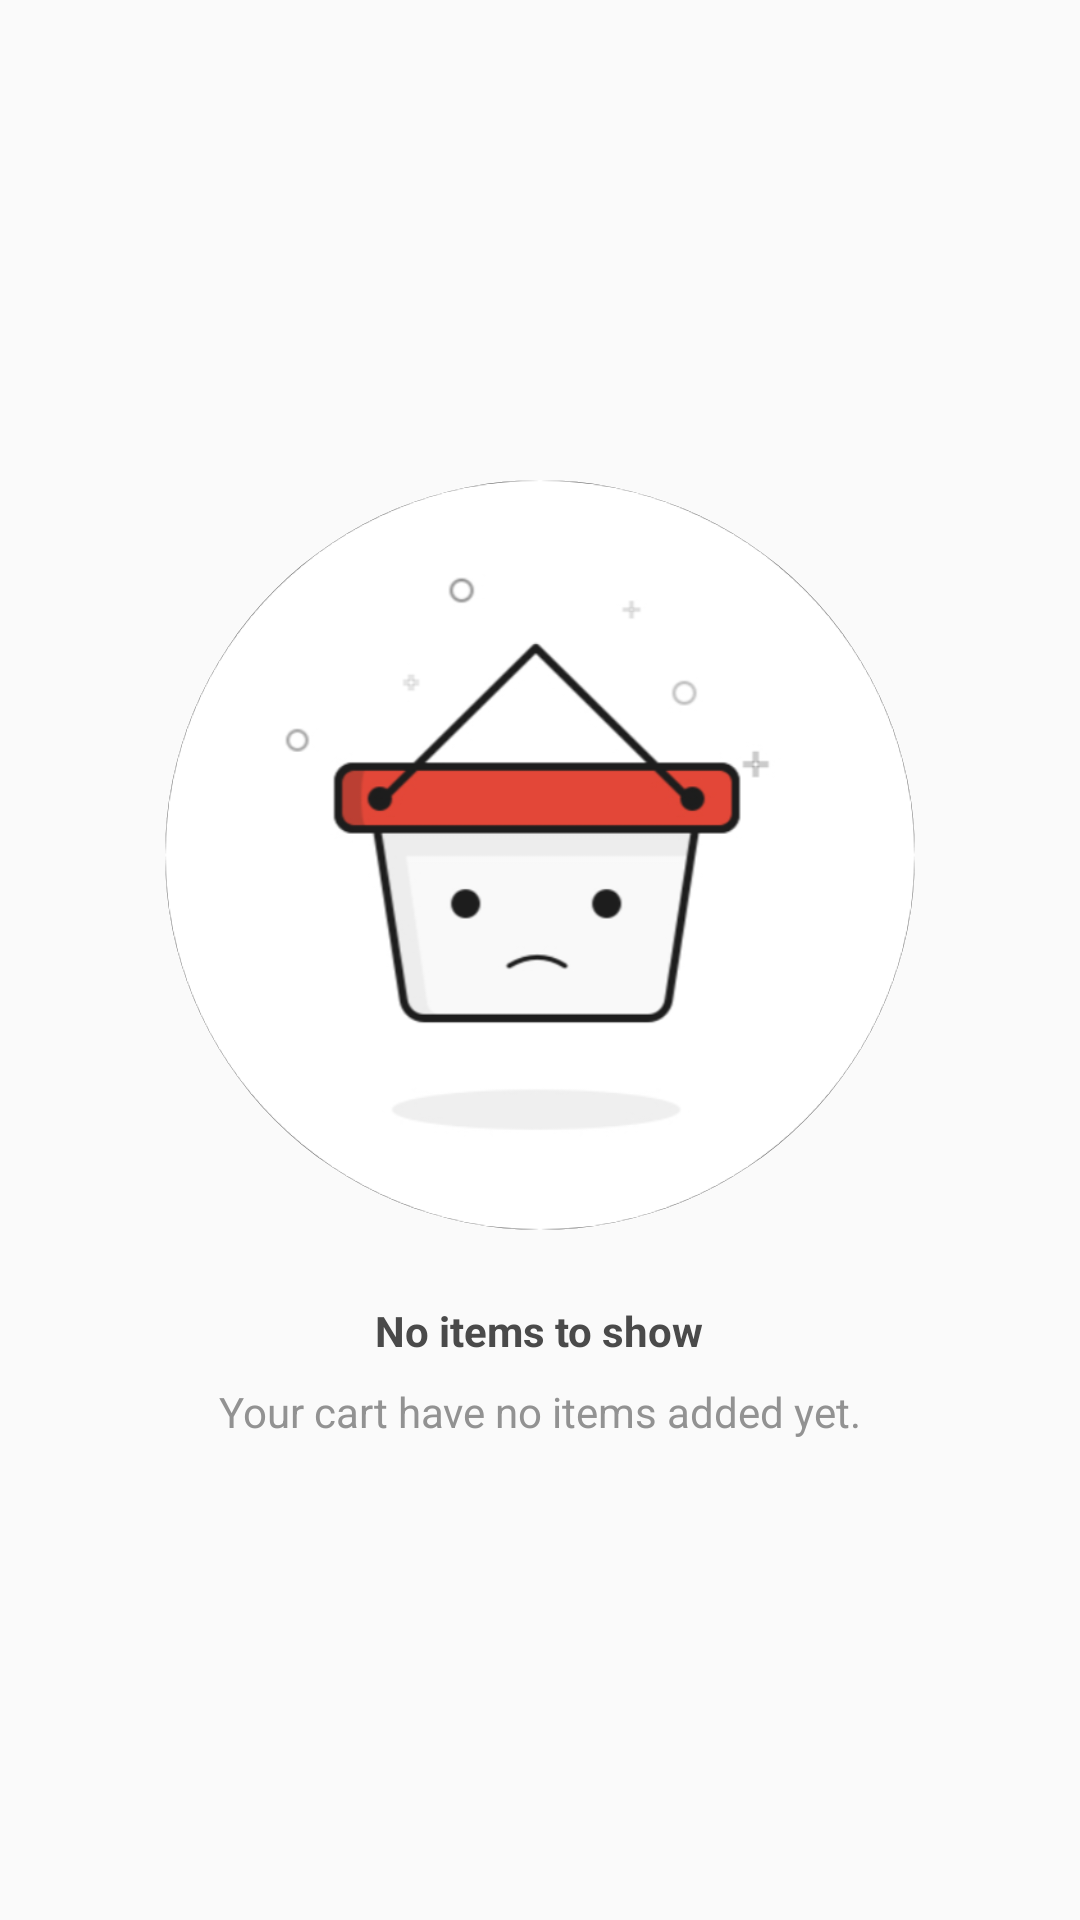

Produce the Android XML layout that renders to this screen, including the resource entries it uses.
<!-- AndroidManifest.xml: application theme AppTheme -->
<!-- res/layout/empty_cart.xml -->
<?xml version="1.0" encoding="utf-8"?>
<RelativeLayout android:layout_width="match_parent"
    android:layout_height="match_parent"
    xmlns:android="http://schemas.android.com/apk/res/android"
    android:gravity="center">

    <ImageView
        android:id="@+id/no_items"
        android:layout_width="250dp"
        android:layout_height="250dp"
        android:layout_centerHorizontal="true"
        android:background="@drawable/bg_rectangle_card"
        android:src="@drawable/empty_cart" />

    <LinearLayout
        android:layout_width="match_parent"
        android:layout_height="wrap_content"
        android:layout_below="@id/no_items"
        android:orientation="vertical"
        android:gravity="center_horizontal"
        android:layout_marginTop="24dp">

        <TextView
            android:id="@+id/no_items_msg"
            android:layout_width="wrap_content"
            android:layout_height="wrap_content"
            android:textColor="#4A4A4A"
            android:text="@string/no_items"
            android:fontFamily="sans-serif"
            android:textStyle="bold" />

        <TextView
            android:id="@+id/no_items_message"
            android:layout_width="wrap_content"
            android:layout_height="wrap_content"
            android:textColor="#929292"
            android:layout_marginTop="8dp"
            android:text="@string/empty_cart"
            android:fontFamily="sans-serif" />
    </LinearLayout>

</RelativeLayout>
<!-- resources referenced by this layout -->
<resources>
  <!-- drawable bg_rectangle_card (drawable) -->
  <?xml version="1.0" encoding="utf-8"?>
  <shape xmlns:android="http://schemas.android.com/apk/res/android"
      android:shape="oval">
      <solid android:color="#000000">
          <stroke
              android:width="6dp"
              android:color="@color/colorPrimary"/>
      </solid>
  </shape>
  <!-- drawable empty_cart: png bitmap (drawable, 48454 bytes) -->
  <string name="empty_cart">Your cart have no items added yet.</string>
  <string name="no_items">No items to show</string>
  <style name="AppTheme" parent="Theme.AppCompat.Light.DarkActionBar">
          
          <item name="colorPrimary">@color/colorPrimary</item>
          <item name="colorPrimaryDark">@color/colorPrimary</item>
          <item name="colorAccent">@color/colorAccent</item>
          <item name="colorSurface">@color/colorAccent</item>
          <item name="actionMenuTextAppearance">@style/ActionBar.nameText</item>
          
      </style>
  <color name="colorPrimary">#5e6fc2</color>
  <color name="colorAccent">#121212</color>
  <style name="ActionBar.nameText" parent="TextAppearance.AppCompat.Widget.ActionBar.Title">
          <item name="android:textSize">16sp</item>
      </style>
</resources>
